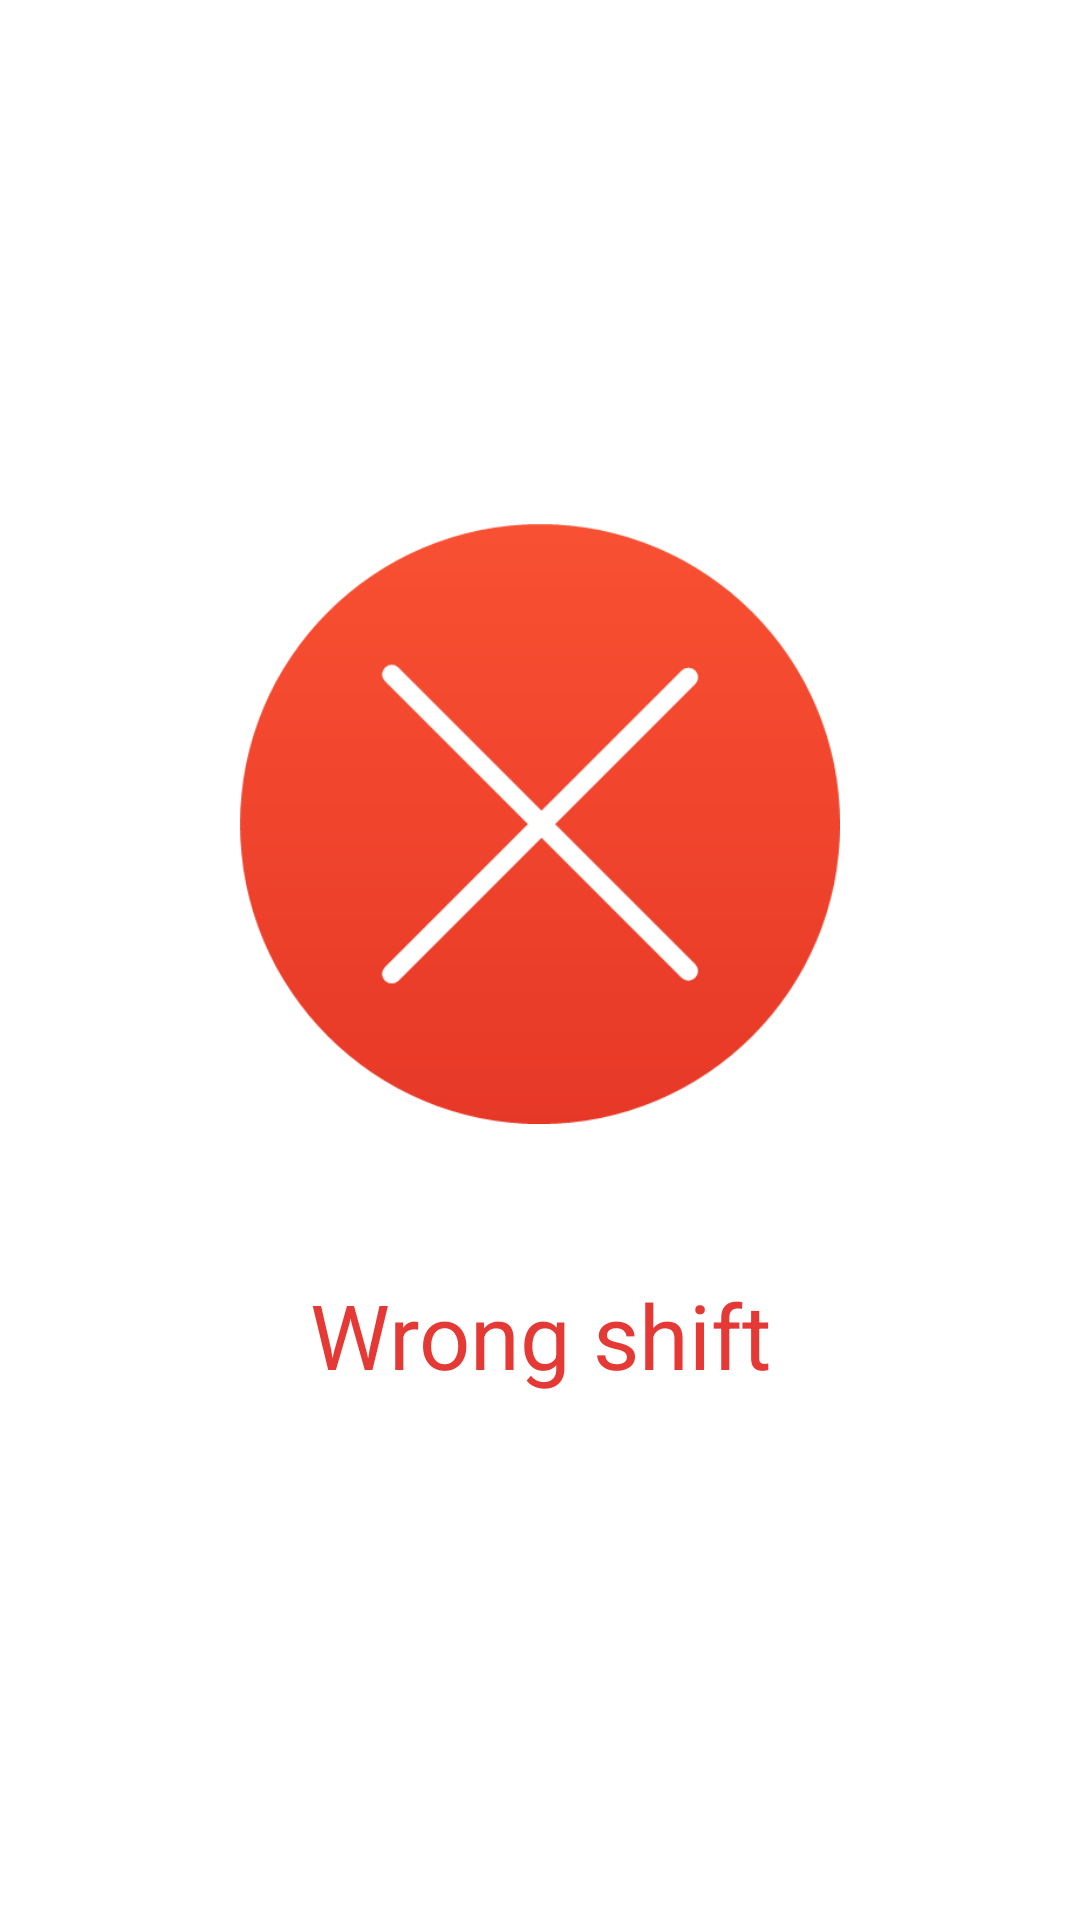

Produce the Android XML layout that renders to this screen, including the resource entries it uses.
<!-- AndroidManifest.xml: application theme AppTheme -->
<!-- res/layout/activity_scan_result_fail.xml -->
<?xml version="1.0" encoding="utf-8"?>
<android.support.design.widget.CoordinatorLayout
    xmlns:android="http://schemas.android.com/apk/res/android"
    android:layout_width="match_parent"
    android:layout_height="match_parent"
    android:background="@color/colorWhite">

    <LinearLayout
        android:layout_width="match_parent"
        android:layout_height="match_parent"
        android:background="@color/colorWhite"
        android:padding="20dp"
        android:orientation="vertical"
        android:gravity="center">

        <ImageView
            android:layout_width="200dp"
            android:layout_height="200dp"
            android:src="@drawable/failed"
            android:layout_marginBottom="40dp"/>

        <TextView
            android:layout_width="match_parent"
            android:layout_height="wrap_content"
            android:text="Wrong shift"
            android:textSize="30sp"
            android:layout_marginTop="10dp"
            android:textAlignment="center"
            android:textColor="@color/belum"/>

    </LinearLayout>
</android.support.design.widget.CoordinatorLayout>
<!-- resources referenced by this layout -->
<resources>
  <color name="belum">#E53935</color>
  <color name="colorWhite">#FFF</color>
  <!-- drawable failed: png bitmap (drawable-v24, 11060 bytes) -->
  <style name="AppTheme" parent="Theme.AppCompat.Light.NoActionBar">
          
          <item name="colorPrimary">@color/colorPrimary</item>
          <item name="colorPrimaryDark">@color/colorPrimaryDark</item>
          <item name="colorAccent">@color/colorAccent</item>
      </style>
  <color name="colorPrimary">#3e92cc</color>
  <color name="colorPrimaryDark">#2a628f</color>
  <color name="colorAccent">#13293d</color>
</resources>
